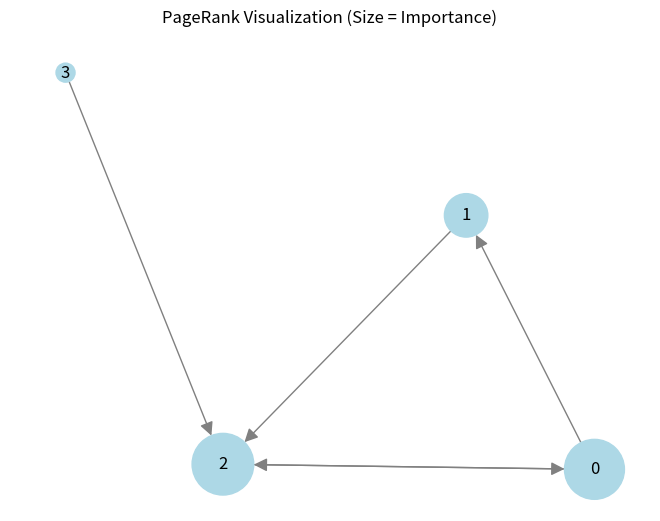

Write the Python code that produced this figure.
import numpy as np
import networkx as nx
import matplotlib.pyplot as plt

def manual_pagerank(adj_matrix, damping_factor=0.85, max_iterations=100, tolerance=1.0e-6):
    """
    Calculates PageRank using Linear Algebra (Power Iteration) from scratch.
    """
    N = len(adj_matrix)
    
    # 1. Create the Transition Matrix (M)
    # We normalize the columns so they sum to 1 (Probability Distribution)
    M = np.zeros((N, N))
    for j in range(N):
        column_sum = sum(adj_matrix[:, j])
        if column_sum == 0:
            # Handle "Dangling Nodes" (pages with no outgoing links)
            M[:, j] = 1.0 / N
        else:
            M[:, j] = adj_matrix[:, j] / column_sum

    # 2. Create the "Google Matrix" (G) handling the Damping Factor
    # This accounts for the random chance that a user types a URL instead of clicking a link
    E = np.ones((N, N)) / N  # Matrix of all 1/N
    G = (damping_factor * M) + ((1 - damping_factor) * E)

    # 3. Power Iteration (The Optimization Loop)
    # Start with equal probability for all pages
    v = np.ones(N) / N 
    
    for i in range(max_iterations):
        v_new = np.dot(G, v)  # Matrix Multiplication: The core of Linear Algebra
        
        # Check for Convergence (Did the numbers stop changing?)
        if np.linalg.norm(v_new - v) < tolerance:
            print(f"Converged after {i} iterations.")
            return v_new
        
        v = v_new

    return v

# --- EXECUTION ---

# Define the Graph (0 points to 1, 1 points to 2, etc.)
# Let's say: 0=A, 1=B, 2=C, 3=D
# A links to B and C
# B links to C
# C links to A
# D links to C
edges = [
    (0, 1), (0, 2), 
    (1, 2), 
    (2, 0),
    (3, 2)
]
num_nodes = 4

# Build Adjacency Matrix (Rows = To, Cols = From)
A = np.zeros((num_nodes, num_nodes))
for start, end in edges:
    A[end][start] = 1 

print("Adjacency Matrix (Structure):")
print(A)
print("-" * 20)

# Run our manual algorithm
ranks = manual_pagerank(A)

print("Final PageRank Scores:")
for i, r in enumerate(ranks):
    print(f"Node {i}: {r:.4f}")

# --- VISUALIZATION---
G_vis = nx.DiGraph()
G_vis.add_edges_from(edges)
pos = nx.spring_layout(G_vis)

# Draw nodes sized by their PageRank score
node_sizes = [ranks[i] * 5000 for i in range(num_nodes)]
nx.draw(G_vis, pos, with_labels=True, node_size=node_sizes, node_color='lightblue', edge_color='gray', arrowsize=20)
plt.title("PageRank Visualization (Size = Importance)")
plt.show()
